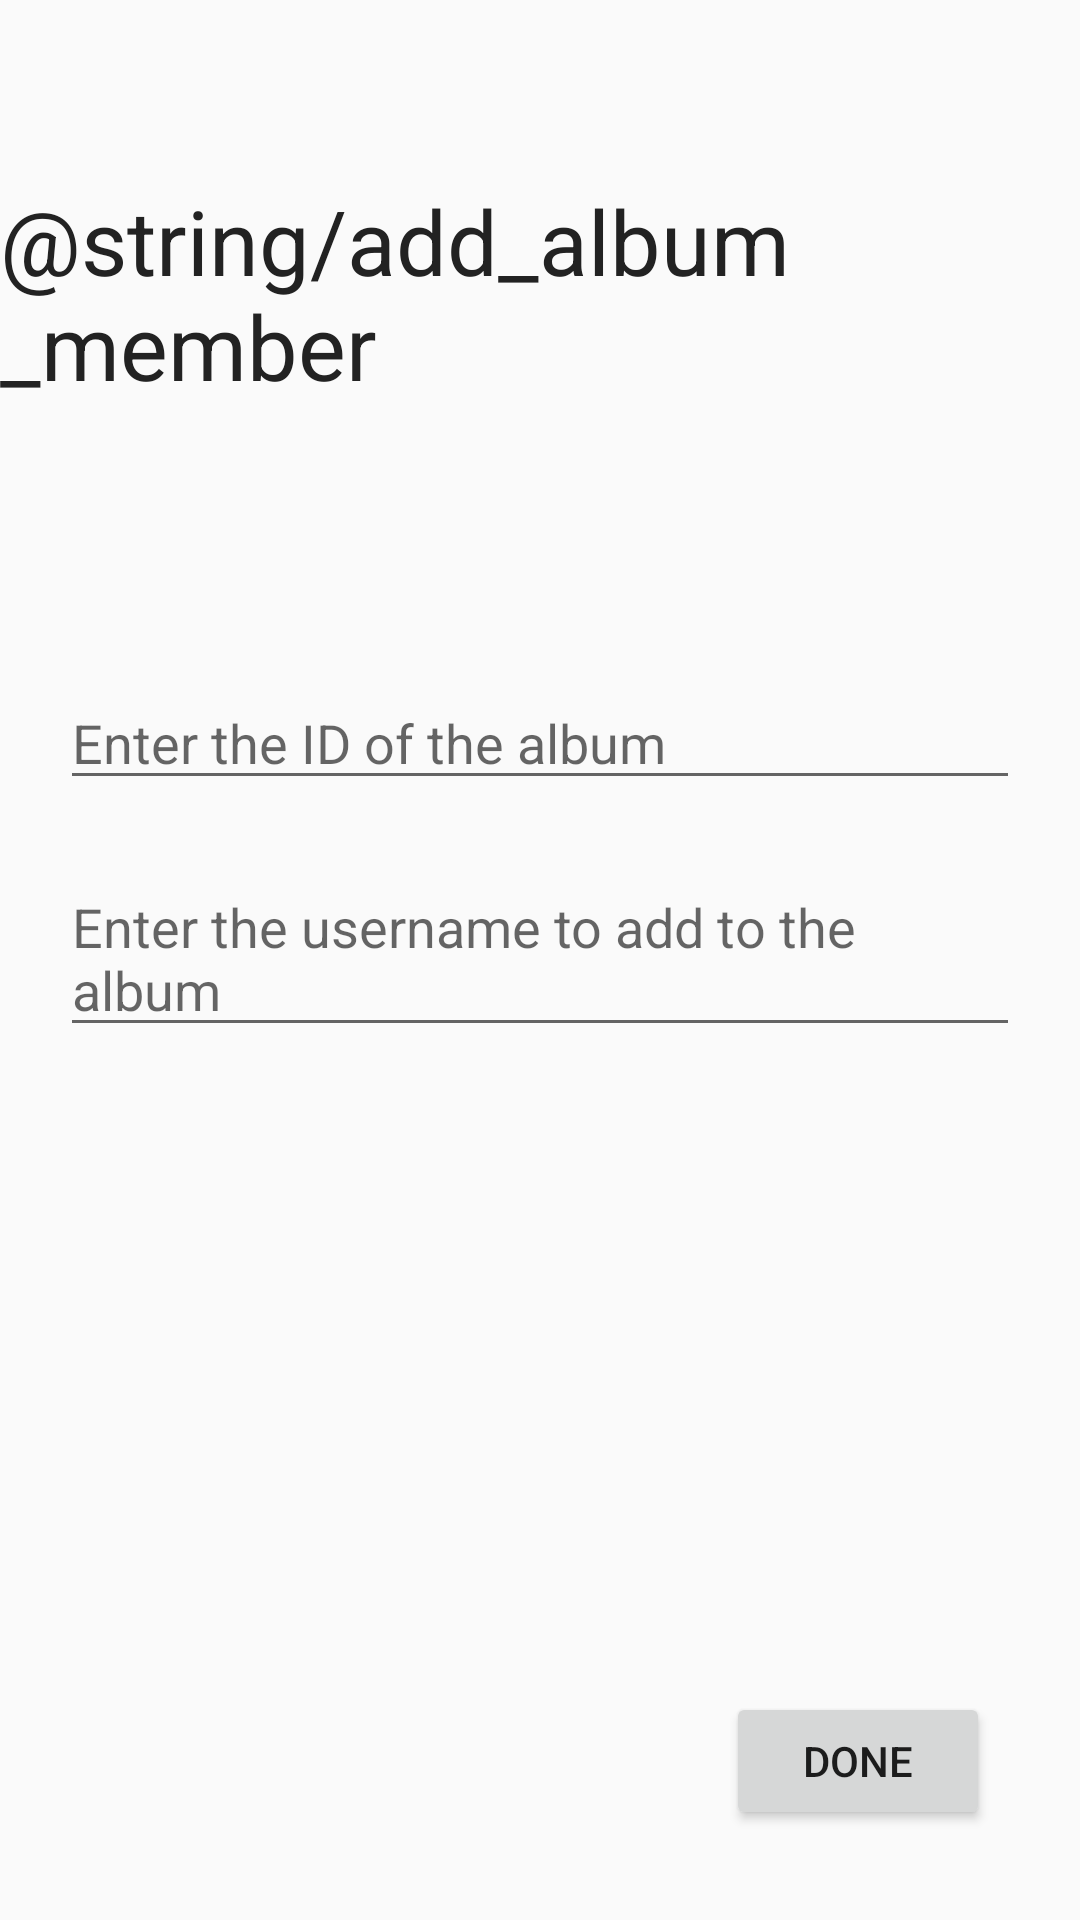

Reconstruct the res/layout file that produces this screen, plus the resources it refers to.
<!-- AndroidManifest.xml: application theme AppTheme -->
<!-- res/layout/activity_new_album_member.xml -->
<?xml version="1.0" encoding="utf-8"?>
<android.support.constraint.ConstraintLayout xmlns:android="http://schemas.android.com/apk/res/android"
    xmlns:app="http://schemas.android.com/apk/res-auto"
    xmlns:tools="http://schemas.android.com/tools"
    android:layout_width="match_parent"
    android:layout_height="match_parent"
    tools:context=".NewAlbumMemberActivity">

    <TextView
        android:id="@+id/addUserLabel"
        style="@style/MainLabel"
        android:layout_width="wrap_content"
        android:layout_height="wrap_content"
        android:layout_marginStart="8dp"
        android:layout_marginLeft="8dp"
        android:layout_marginTop="60dp"
        android:layout_marginEnd="8dp"
        android:layout_marginRight="8dp"
        android:text="@string/add_album_member"
        android:textColor="@color/colorPrimary"
        android:textSize="30sp"
        app:fontFamily="sans-serif"
        app:layout_constraintEnd_toEndOf="parent"
        app:layout_constraintStart_toStartOf="parent"
        app:layout_constraintTop_toTopOf="parent" />

    <EditText
        android:id="@+id/albumIDInputBox"
        style="@style/InputLabels"
        android:layout_width="match_parent"
        android:layout_height="wrap_content"
        android:layout_marginStart="20dp"
        android:layout_marginLeft="8dp"
        android:layout_marginTop="90dp"
        android:layout_marginEnd="20dp"
        android:layout_marginRight="8dp"
        android:hint="Enter the ID of the album"
        android:maxLines="1"
        app:layout_constraintEnd_toEndOf="parent"
        app:layout_constraintStart_toStartOf="parent"
        app:layout_constraintTop_toBottomOf="@+id/addUserLabel" />

    <EditText
        android:id="@+id/toAddUsernameInputBox"
        style="@style/InputLabels"
        android:layout_width="match_parent"
        android:layout_height="wrap_content"
        android:layout_marginStart="20dp"
        android:layout_marginLeft="8dp"
        android:layout_marginTop="20dp"
        android:layout_marginEnd="20dp"
        android:layout_marginRight="8dp"
        android:hint="Enter the username to add to the album"
        android:maxLines="1"
        app:layout_constraintEnd_toEndOf="parent"
        app:layout_constraintStart_toStartOf="parent"
        app:layout_constraintTop_toBottomOf="@+id/albumIDInputBox" />

    <Button
        android:id="@+id/AlbumDone"
        style="P2PButton"
        android:onClick="addUserClicked"
        android:layout_width="wrap_content"
        android:layout_height="46dp"
        android:layout_marginEnd="30dp"
        android:layout_marginRight="30dp"
        android:layout_marginBottom="30dp"
        android:text="@string/done"
        app:layout_constraintBottom_toBottomOf="parent"
        app:layout_constraintEnd_toEndOf="parent" />

</android.support.constraint.ConstraintLayout>
<!-- resources referenced by this layout -->
<resources>
  <color name="colorPrimary">#222222</color>
  <string name="done">Done</string>
  <style name="InputLabels" parent="AppTheme">
          <item name="android:layout_width">365dp</item>
          <item name="android:layout_height">70dp</item>
          <item name="android:layout_marginTop">30dp</item>
          <item name="android:layout_marginLeft">8dp</item>
          <item name="android:layout_marginRight">8dp</item>
          <item name="android:textSize">18sp</item>
          <item name="android:textColor">@color/colorButtonActive</item>
      </style>
  <style name="MainLabel" parent="AppTheme">
          // Size
          <item name="android:layout_width">wrap_content</item>
          <item name="android:layout_height">wrap_content</item>
          // Margins
          <item name="android:layout_marginTop">60dp</item>
          <item name="android:layout_marginBottom">60dp</item>
          <item name="android:layout_marginLeft">10dp</item>
          <item name="android:layout_marginRight">10dp</item>
          // Text
          <item name="android:textAllCaps">false</item>
          <item name="android:textSize">30sp</item>
          <item name="android:textColor">@color/black</item>
          
      </style>
  <style name="AppTheme" parent="Theme.AppCompat.Light.NoActionBar">
          
          <item name="colorPrimary">@color/colorPrimary</item>
          <item name="colorPrimaryDark">@color/colorPrimaryDark</item>
          <item name="colorAccent">@color/colorAccent</item>
      </style>
  <color name="colorButtonActive">#01579b</color>
  <color name="black">#000000</color>
  <color name="colorPrimaryDark">#FFFFFF</color>
  <color name="colorAccent">#2E958B</color>
</resources>
